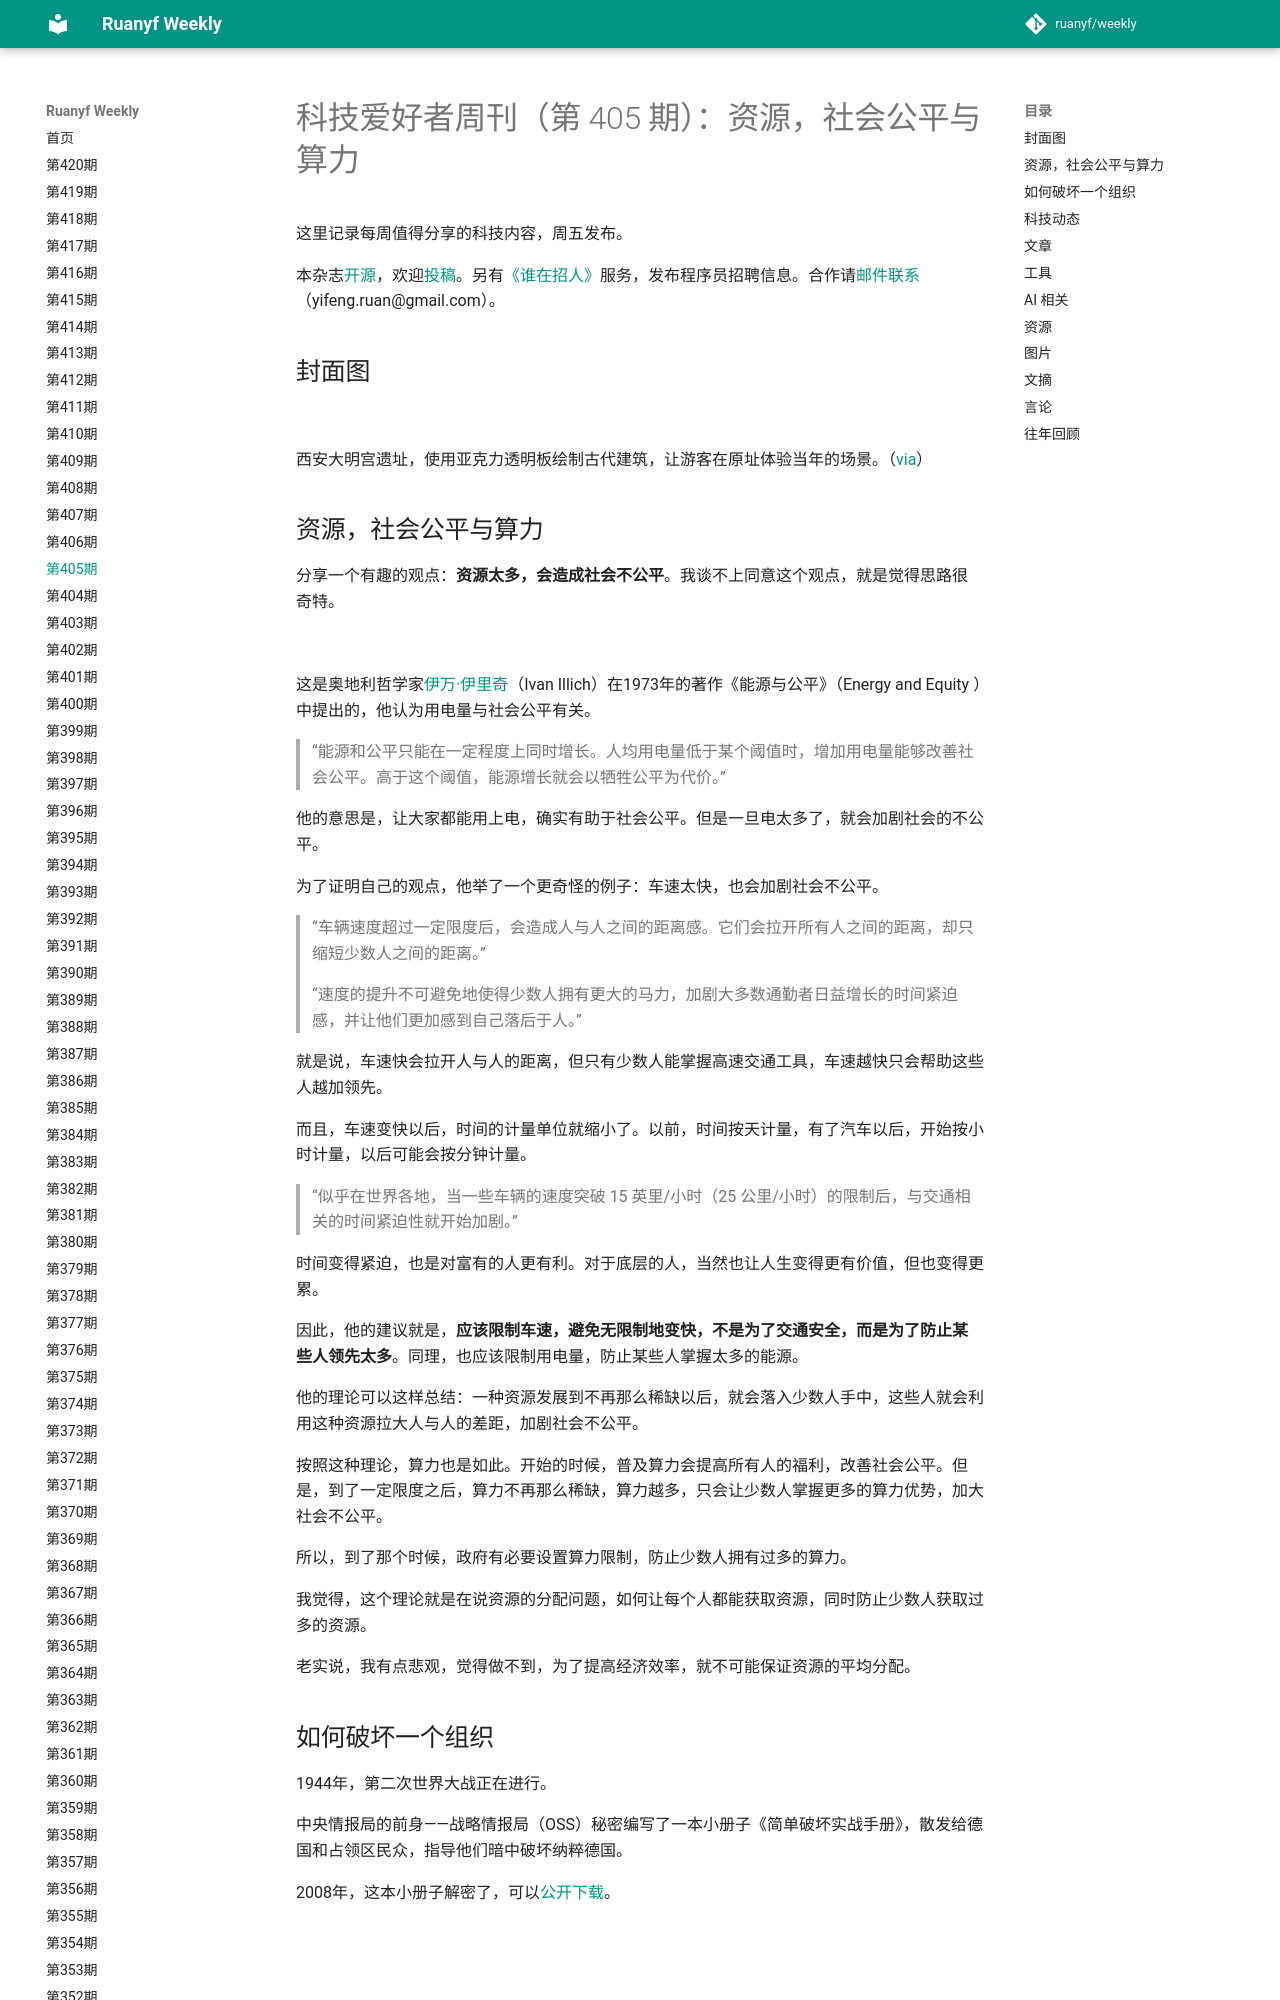

repository: xanxushu/weekly · page: issue-405/index.html · generator: mkdocs

# 科技爱好者周刊（第 405 期）：资源，社会公平与算力

这里记录每周值得分享的科技内容，周五发布。

本杂志[开源](https://github.com/ruanyf/weekly)，欢迎[投稿](https://github.com/ruanyf/weekly/issues)。另有[《谁在招人》](https://github.com/ruanyf/weekly/issues/10517)服务，发布程序员招聘信息。合作请[邮件联系](mailto:yifeng.ruan@gmail.com)（yifeng.ruan@gmail.com）。

## 封面图

![](https://cdn.beekka.com/blogimg/asset/202607/bg2026072311.webp)

西安大明宫遗址，使用亚克力透明板绘制古代建筑，让游客在原址体验当年的场景。（[via](https://www.zhihu.com/pin/1951269113574958756)）

## 资源，社会公平与算力

分享一个有趣的观点：**资源太多，会造成社会不公平**。我谈不上同意这个观点，就是觉得思路很奇特。

![](https://cdn.beekka.com/blogimg/asset/202607/bg2026072314.webp)

这是奥地利哲学家[伊万·伊里奇](https://caolan.uk/notes/2026-07-02_a_speed_limit_for_computers.cm)（Ivan Illich）在1973年的著作《能源与公平》（Energy and Equity ）中提出的，他认为用电量与社会公平有关。

> “能源和公平只能在一定程度上同时增长。人均用电量低于某个阈值时，增加用电量能够改善社会公平。高于这个阈值，能源增长就会以牺牲公平为代价。”

他的意思是，让大家都能用上电，确实有助于社会公平。但是一旦电太多了，就会加剧社会的不公平。

为了证明自己的观点，他举了一个更奇怪的例子：车速太快，也会加剧社会不公平。

> “车辆速度超过一定限度后，会造成人与人之间的距离感。它们会拉开所有人之间的距离，却只缩短少数人之间的距离。”
>
> “速度的提升不可避免地使得少数人拥有更大的马力，加剧大多数通勤者日益增长的时间紧迫感，并让他们更加感到自己落后于人。”

就是说，车速快会拉开人与人的距离，但只有少数人能掌握高速交通工具，车速越快只会帮助这些人越加领先。

而且，车速变快以后，时间的计量单位就缩小了。以前，时间按天计量，有了汽车以后，开始按小时计量，以后可能会按分钟计量。

> “似乎在世界各地，当一些车辆的速度突破 15 英里/小时（25 公里/小时）的限制后，与交通相关的时间紧迫性就开始加剧。”

时间变得紧迫，也是对富有的人更有利。对于底层的人，当然也让人生变得更有价值，但也变得更累。

因此，他的建议就是，**应该限制车速，避免无限制地变快，不是为了交通安全，而是为了防止某些人领先太多**。同理，也应该限制用电量，防止某些人掌握太多的能源。

他的理论可以这样总结：一种资源发展到不再那么稀缺以后，就会落入少数人手中，这些人就会利用这种资源拉大人与人的差距，加剧社会不公平。

按照这种理论，算力也是如此。开始的时候，普及算力会提高所有人的福利，改善社会公平。但是，到了一定限度之后，算力不再那么稀缺，算力越多，只会让少数人掌握更多的算力优势，加大社会不公平。

所以，到了那个时候，政府有必要设置算力限制，防止少数人拥有过多的算力。

我觉得，这个理论就是在说资源的分配问题，如何让每个人都能获取资源，同时防止少数人获取过多的资源。

老实说，我有点悲观，觉得做不到，为了提高经济效率，就不可能保证资源的平均分配。
